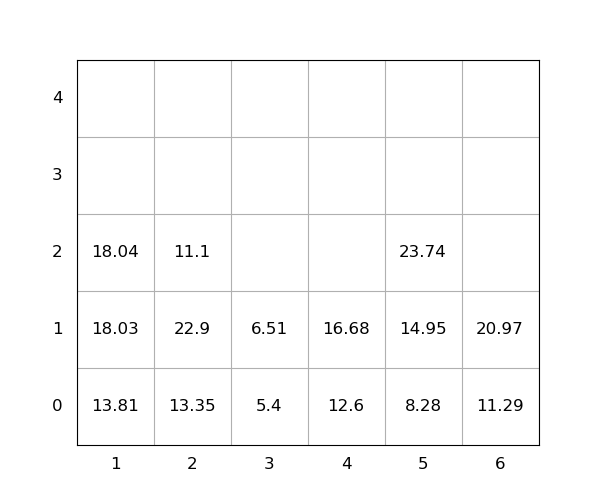

The data file committed next to this chart (first rows):
idx, loc_x, loc_y, loc_z, weight, group, score, seq, reloc, size(ft)
1, 1, 0, 0, 13.81, 0, 13.81, 0, 0, 20
2, 2, 0, 0, 13.35, 0, 13.35, 0, 1.0, 20
3, 2, 0, 1, 22.9, 0, 22.9, 0, 1.0, 20
4, 4, 0, 0, 12.6, 0, 12.6, 0, 0, 20
5, 6, 0, 0, 11.29, 0, 11.29, 0, 0, 20
6, 6, 0, 1, 20.97, 0, 20.97, 1, 0, 20
7, 2, 0, 2, 11.1, 0, 11.1, 2, 1.0, 20
8, 5, 0, 0, 8.28, 0, 8.28, 3, 0, 20
9, 1, 0, 1, 18.03, 0, 18.03, 4, 0, 20
10, 4, 0, 1, 16.68, 0, 16.68, 5, 0, 20
11, 5, 0, 1, 14.95, 0, 14.95, 6, 0, 20
12, 5, 0, 2, 23.74, 0, 23.74, 7, 0, 20
13, 1, 0, 2, 18.04, 0, 18.04, 8, 0, 20
14, 3, 0, 0, 5.4, 0, 5.4, 9, 0, 20
15, 3, 0, 1, 6.51, 0, 6.51, 10, 0, 20
